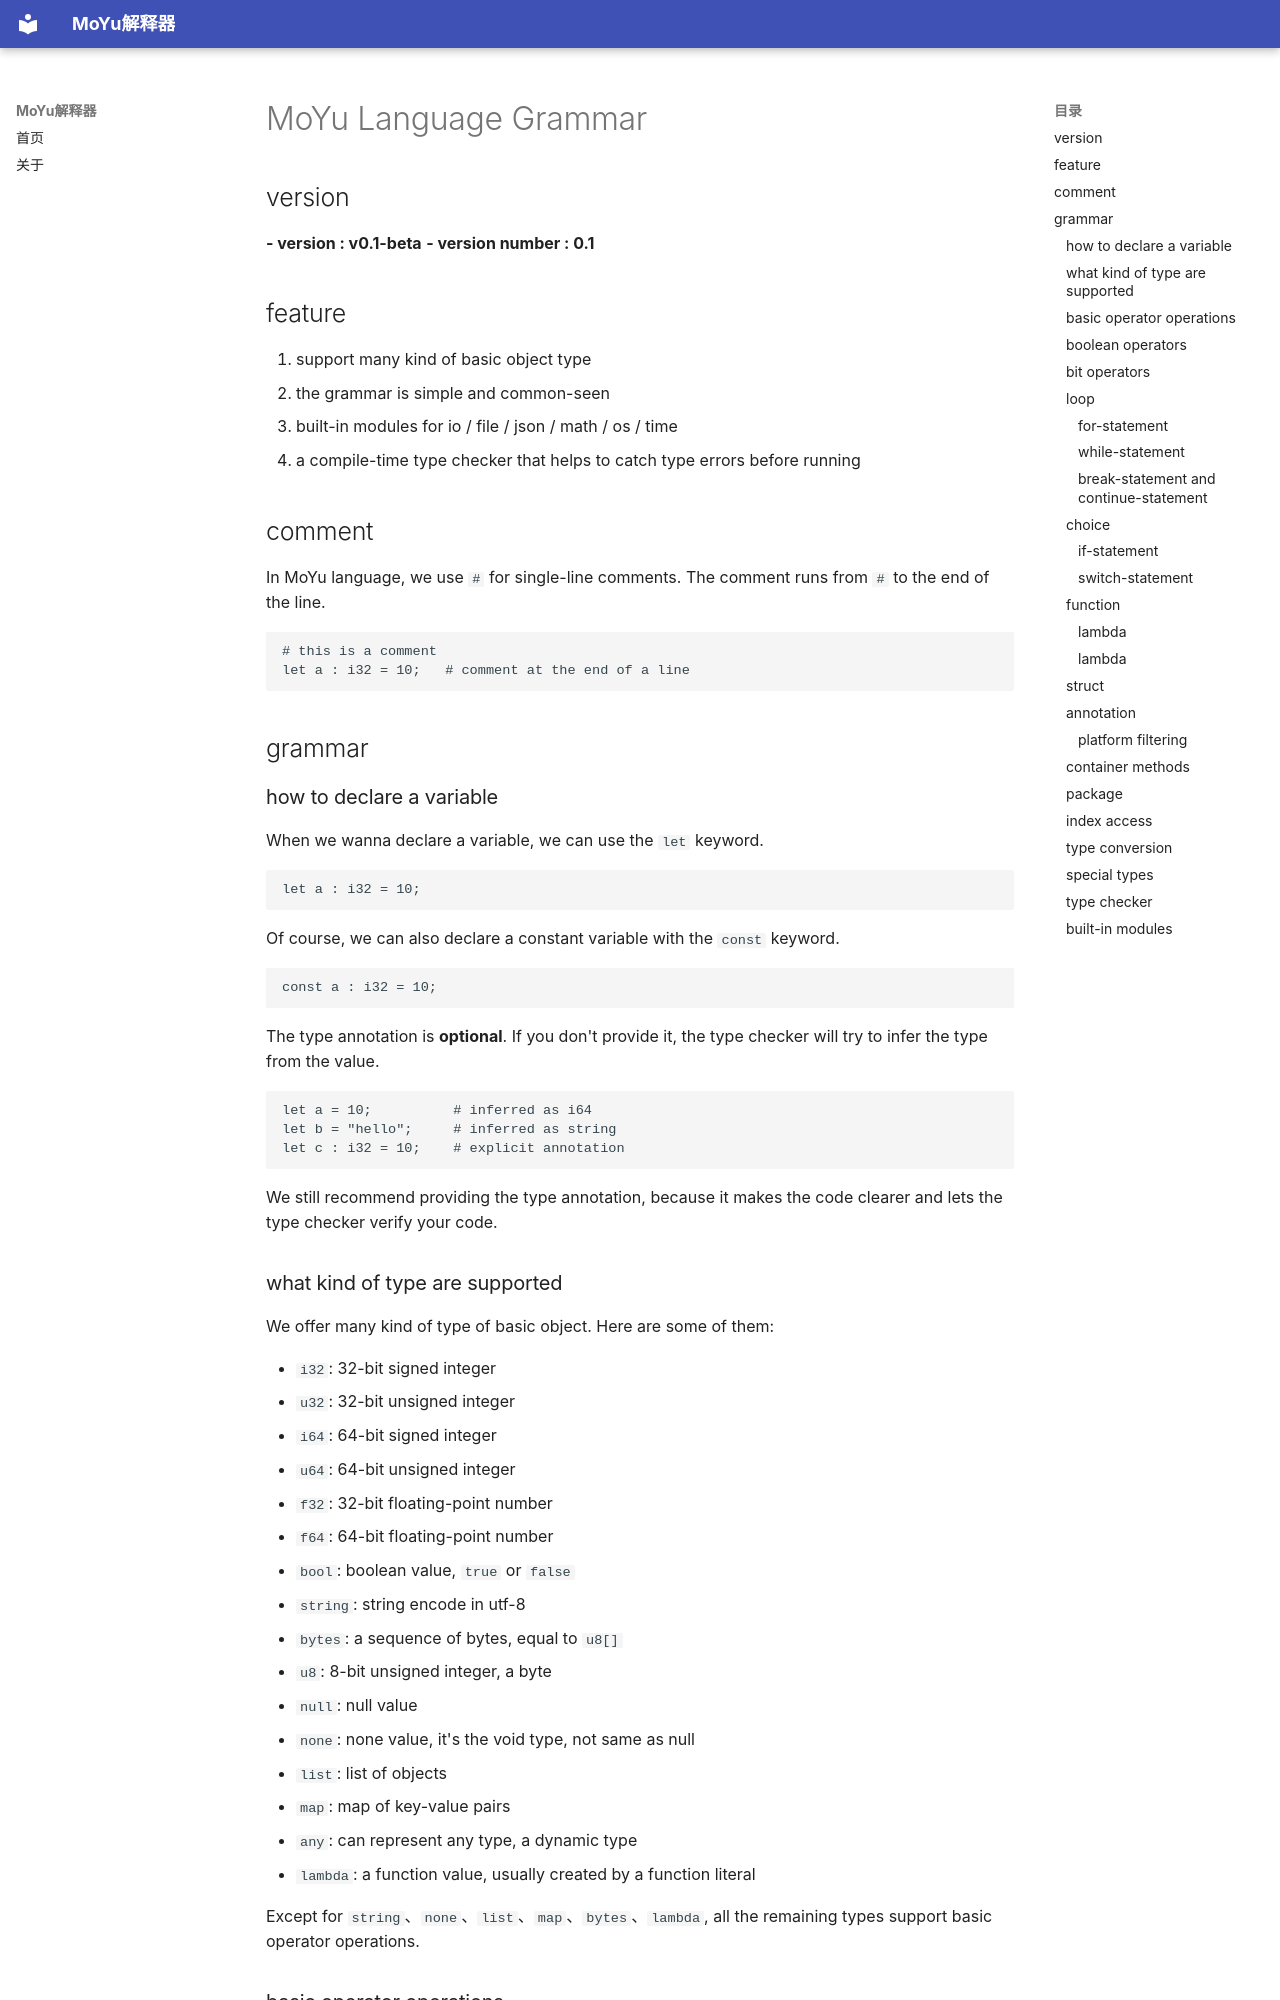

repository: Breamit/MoYu-lang · page: grammar/v1.0.en/index.html · generator: mkdocs

# MoYu Language Grammar

## version
**- version : v0.1-beta**
**- version number : 0.1**

## feature

1. support many kind of basic object type
2. the grammar is simple and common-seen
3. built-in modules for io / file / json / math / os / time
4. a compile-time type checker that helps to catch type errors before running

## comment

In MoYu language, we use `#` for single-line comments. The comment runs from `#` to the end of the line.

```my
# this is a comment
let a : i32 = 10;   # comment at the end of a line
```

## grammar

### how to declare a variable

When we wanna declare a variable, we can use the `let` keyword.

```my
let a : i32 = 10;
```

Of course, we can also declare a constant variable with the `const` keyword.

```my
const a : i32 = 10;
```

The type annotation is **optional**. If you don't provide it, the type checker will try to infer the type from the value.

```my
let a = 10;          # inferred as i64
let b = "hello";     # inferred as string
let c : i32 = 10;    # explicit annotation
```

We still recommend providing the type annotation, because it makes the code clearer and lets the type checker verify your code.

### what kind of type are supported

We offer many kind of type of basic object. Here are some of them:

- `i32`: 32-bit signed integer
- `u32`: 32-bit unsigned integer
- `i64`: 64-bit signed integer
- `u64`: 64-bit unsigned integer
- `f32`: 32-bit floating-point number
- `f64`: 64-bit floating-point number
- `bool`: boolean value, `true` or `false`
- `string`: string encode in utf-8
- `bytes`: a sequence of bytes, equal to `u8[]`
- `u8`: 8-bit unsigned integer, a byte
- `null`: null value
- `none`: none value, it's the void type, not same as null
- `list`: list of objects
- `map`: map of key-value pairs
- `any`: can represent any type, a dynamic type
- `lambda`: a function value, usually created by a function literal

Except for `string`、`none`、`list`、`map`、`bytes`、`lambda`, all the remaining types support basic operator operations.
